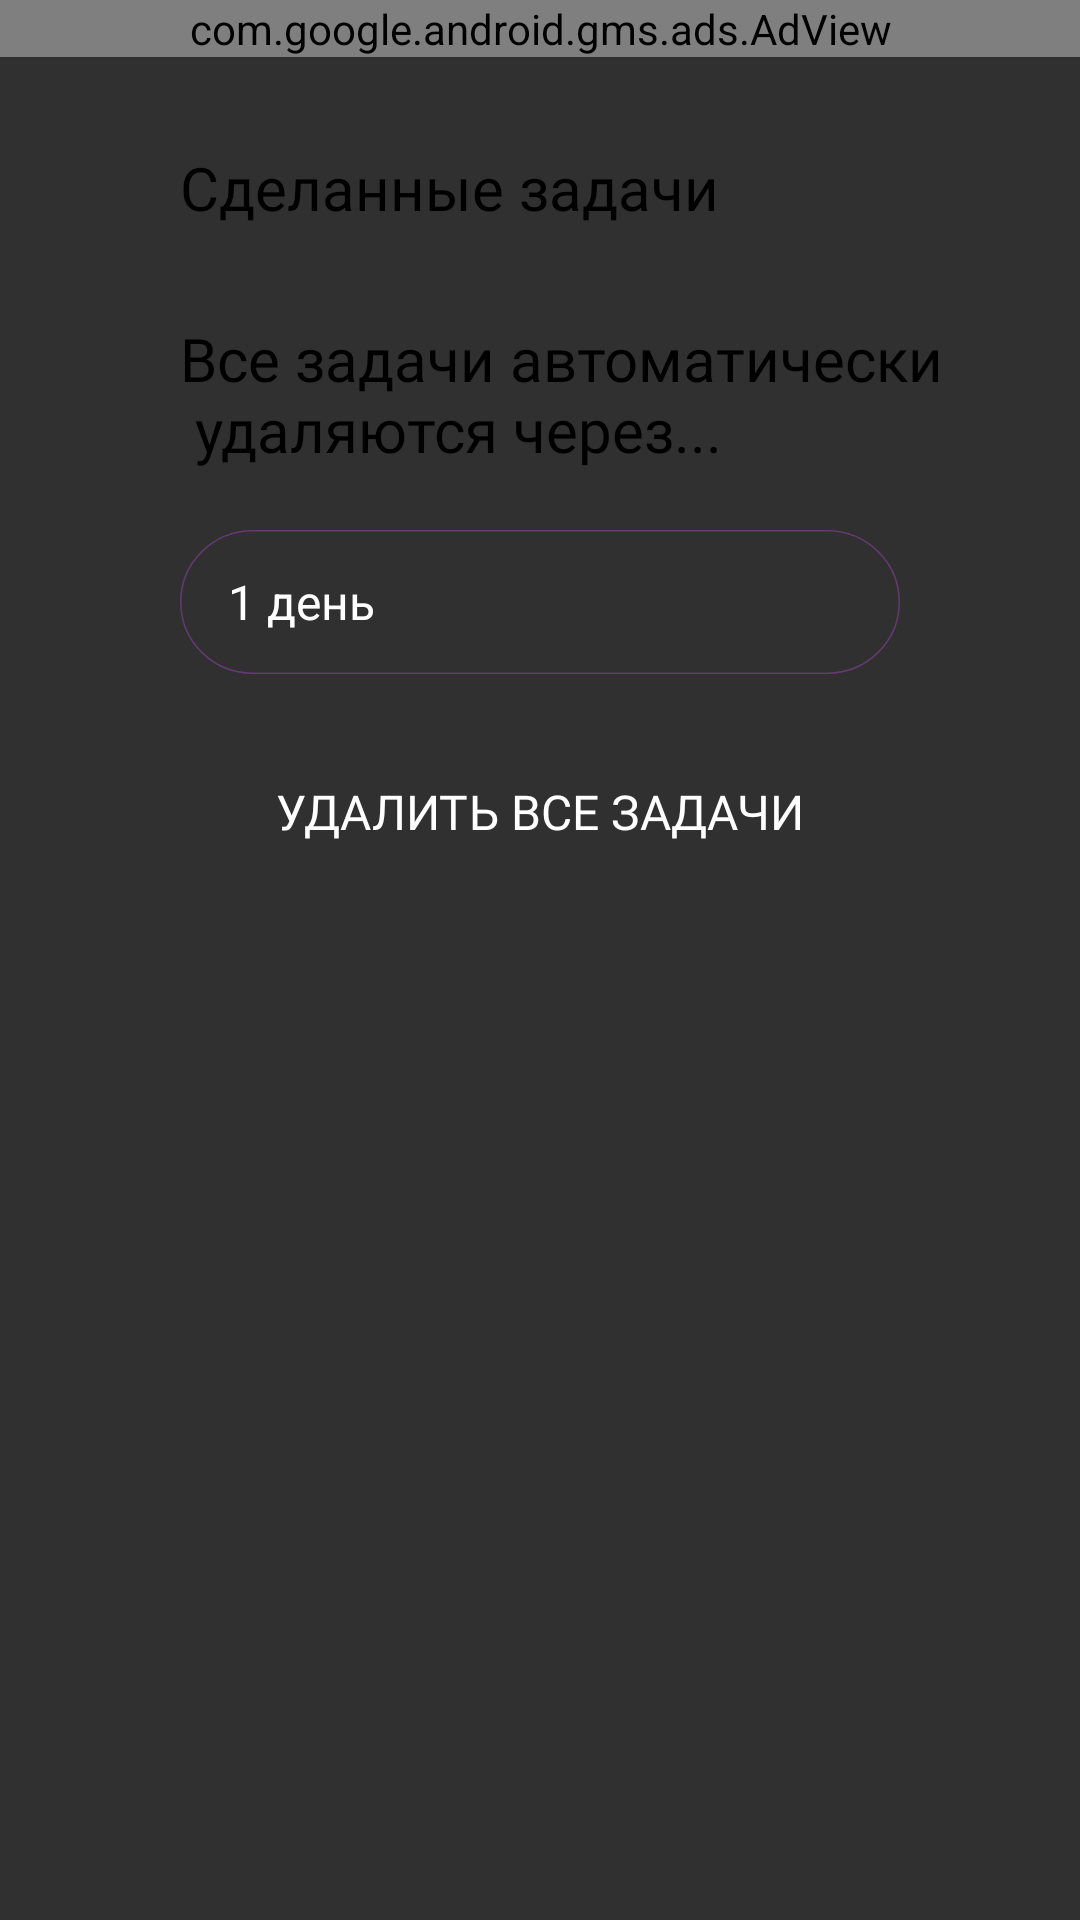

Write the Android layout XML for this screen, with the resource values it uses.
<!-- AndroidManifest.xml: application theme Theme.SimpleDecideHelper -->
<!-- res/layout/complete_bottom_sheet.xml -->
<?xml version="1.0" encoding="utf-8"?>
<androidx.constraintlayout.widget.ConstraintLayout xmlns:android="http://schemas.android.com/apk/res/android"
    xmlns:app="http://schemas.android.com/apk/res-auto"
    xmlns:tools="http://schemas.android.com/tools"
    android:id="@+id/bottom_sheet"
    android:layout_width="match_parent"
    android:layout_height="match_parent"
    android:layout_marginBottom="100dp"
    android:paddingBottom="100dp"
    app:behavior_hideable="true"
    app:behavior_peekHeight="0dp"
    app:layout_behavior="com.google.android.material.bottomsheet.BottomSheetBehavior">

    <com.google.android.gms.ads.AdView
        ads:layout_constraintTop_toTopOf="parent"
        ads:layout_constraintStart_toStartOf="parent"
        ads:layout_constraintEnd_toEndOf="parent"
        xmlns:ads="http://schemas.android.com/apk/res-auto"
        android:id="@+id/adView"
        android:layout_width="0dp"
        android:layout_height="wrap_content"
        android:layout_centerHorizontal="true"
        android:layout_alignParentBottom="true"
        ads:adSize="BANNER"
        ads:adUnitId="@string/main_banner">
    </com.google.android.gms.ads.AdView>

    <TextView
        android:id="@+id/dec_add_label"
        android:layout_width="0dp"
        android:layout_height="wrap_content"
        android:layout_marginStart="60dp"
        android:layout_marginTop="30dp"
        android:fontFamily="@font/fira_sans_medium"
        android:text="@string/delete_tasks_label"
        android:textColor="@color/black"
        android:textSize="20sp"
        app:layout_constraintEnd_toStartOf="@id/close_bottom_sheet"
        app:layout_constraintStart_toStartOf="parent"
        app:layout_constraintTop_toBottomOf="@id/adView" />

    <ImageView
        android:id="@+id/close_bottom_sheet"
        android:layout_width="30dp"
        android:layout_height="30dp"
        android:layout_marginTop="30dp"
        android:layout_marginEnd="60dp"
        android:src="@drawable/ic_close"
        app:layout_constraintBottom_toBottomOf="@id/dec_add_label"
        app:layout_constraintEnd_toEndOf="parent"
        app:layout_constraintTop_toTopOf="@id/dec_add_label"
        app:tint="@color/gray_3" />

    <Button
        android:id="@+id/delete_btn"
        android:layout_width="0dp"
        android:layout_height="wrap_content"
        android:layout_marginStart="60dp"
        android:layout_marginEnd="60dp"
        android:layout_marginTop="20dp"
        android:background="@drawable/btn_back_green"
        android:fontFamily="@font/fira_sans_regular"
        android:gravity="center"
        android:padding="15dp"
        android:text="@string/delete_all_tasks_label"
        android:textColor="@color/white"
        android:textSize="16sp"
        app:layout_constraintEnd_toEndOf="parent"
        app:layout_constraintStart_toStartOf="parent"
        app:layout_constraintTop_toBottomOf="@id/auto_delete_days_spinner" />

    <TextView
        android:id="@+id/delete_auto_label"
        android:layout_width="wrap_content"
        android:layout_height="wrap_content"
        android:text="@string/auto_delete_label"
        android:fontFamily="@font/fira_sans_bold"
        android:textSize="20sp"
        android:textColor="@color/black"
        android:layout_marginStart="60dp"
        android:layout_marginTop="30dp"
        app:layout_constraintTop_toBottomOf="@id/dec_add_label"
        app:layout_constraintStart_toStartOf="parent" />

    <Spinner
        android:id="@+id/auto_delete_days_spinner"
        android:layout_width="0dp"
        android:layout_height="wrap_content"
        android:layout_marginTop="20dp"
        android:padding="8dp"
        android:paddingStart="8dp"
        app:layout_constraintEnd_toEndOf="@id/close_bottom_sheet"
        app:layout_constraintStart_toStartOf="@id/delete_auto_label"
        android:background="@drawable/spinner_back"
        android:entries="@array/days"
        app:layout_constraintTop_toBottomOf="@id/delete_auto_label"
        tools:ignore="RtlSymmetry" />

</androidx.constraintlayout.widget.ConstraintLayout>
<!-- resources referenced by this layout -->
<resources>
  <string-array name="days">
          <item>1 день</item>
          <item>2 дня</item>
          <item>10 дней</item>
          <item>15 дней</item>
          <item>30 дней</item>
          <item>Никогда</item>
      </string-array>
  <color name="black">#FF000000</color>
  <color name="gray_3">#C4C4C4</color>
  <color name="white">#FFFFFFFF</color>
  <!-- drawable spinner_back (drawable) -->
  <vector xmlns:android="http://schemas.android.com/apk/res/android"
      android:width="237dp"
      android:height="48dp"
      android:viewportWidth="237"
      android:viewportHeight="48">
    <path
        android:pathData="M24,0.25L213,0.25A23.75,23.75 0,0 1,236.75 24L236.75,24A23.75,23.75 0,0 1,213 47.75L24,47.75A23.75,23.75 0,0 1,0.25 24L0.25,24A23.75,23.75 0,0 1,24 0.25z"
        android:strokeWidth="0.5"
        android:fillColor="#00000000"
        android:strokeColor="#643A71"/>
  </vector>
  <string name="auto_delete_label">Все задачи автоматически \n удаляются через...</string>
  <string name="delete_all_tasks_label">Удалить все задачи</string>
  <string name="delete_tasks_label">Сделанные задачи</string>
  <string name="main_banner">ca-app-pub-3940256099942544/6300978111</string>
  <style name="Theme.SimpleDecideHelper" parent="Theme.AppCompat.NoActionBar">
          
          <item name="colorPrimary">@color/white</item>
          <item name="colorPrimaryVariant">@color/purple_700</item>
          <item name="colorOnPrimary">@color/white</item>
          
          <item name="colorSecondary">@color/teal_200</item>
          <item name="colorSecondaryVariant">@color/teal_700</item>
          <item name="colorOnSecondary">@color/black</item>
          
          <item name="android:statusBarColor" tools:targetApi="l">?attr/colorPrimaryVariant</item>
          
          <item name="android:statusBarColor" tools:ignore="DuplicateDefinition" tools:targetApi="l">
              ?attr/colorPrimaryVariant
          </item>
          <item name="bottomSheetDialogTheme">@style/AppBottomSheetDialogTheme</item>
      </style>
  <color name="purple_700">#FF3700B3</color>
  <color name="teal_200">#FF03DAC5</color>
  <color name="teal_700">#FF018786</color>
  <style name="AppBottomSheetDialogTheme" parent="Theme.Design.Light.BottomSheetDialog">
          <item name="bottomSheetStyle">@style/AppModalStyle</item>
      </style>
  <style name="AppModalStyle" parent="Widget.Design.BottomSheet.Modal">
          <item name="android:background">@drawable/background_bottom_sheet</item>
      </style>
  <!-- drawable background_bottom_sheet (drawable) -->
  <?xml version="1.0" encoding="utf-8"?>
  <shape xmlns:android="http://schemas.android.com/apk/res/android"
      android:shape="rectangle">
  
      <solid android:color="@color/cardview_light_background" />
      <corners
          android:topLeftRadius="60dp"
          android:topRightRadius="60dp" />
  </shape>
</resources>
